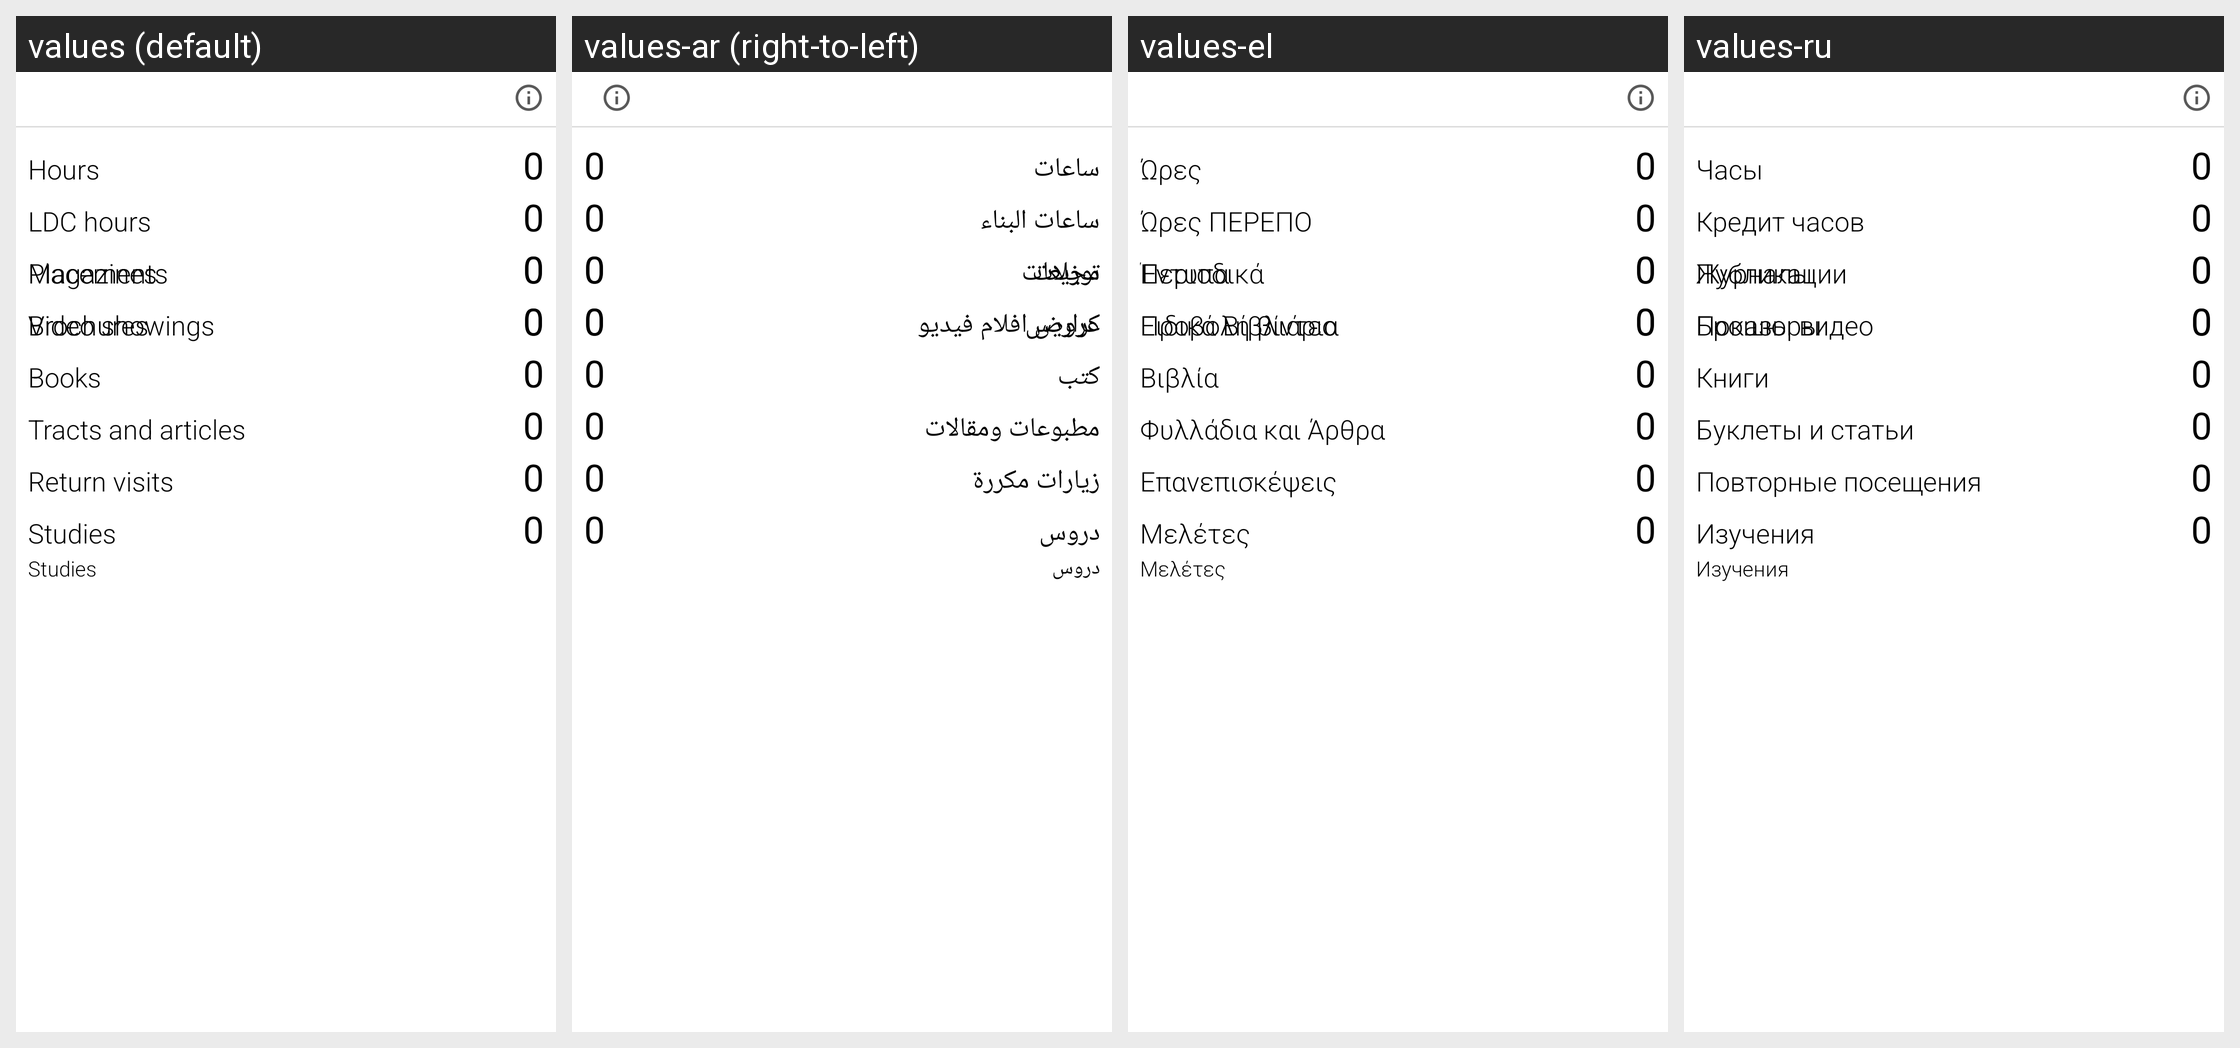

Here is an Android app screen in its default locale and in the app's own translations. Write out the translated-string differences for the strings that appear on this screen.
Android screen res/layout/card_monthreport.xml rendered under 4 locales, left to right: values (default), values-ar (right-to-left), values-el, values-ru. Device: Nexus 5 (rendered at 1080×1920; each locale shown at half size, 540×960, under a caption strip naming it); theme MinistryAssistantTheme.
Other locales in the repository, not shown: values-af, values-am, values-be, values-bg, values-ca, values-cs, values-cy, values-da, values-de, values-en-rGB, values-es, values-es-rUS, values-et, values-eu, values-fa, values-fi, values-fr, values-fr-rCA, values-hi, values-hr, values-ht, values-hu, values-in, values-it, values-iw, values-ja, values-ka, values-ko, values-ln, values-lt, values-lv, values-mg, values-mk, values-ms, values-my, values-nb, values-nl, values-no, values-pl, values-pt, values-pt-rBR, values-pt-rPT, values-rmo, values-ro, values-rom, values-rw, values-sk, values-sl, values-sq, values-sr, values-sv, values-sw, values-te, values-th, values-tl, values-tr, values-uk, values-vi, values-zh-rCN, values-zh-rHK, values-zh-rTW, values-zu.
Strings drawn on this screen, with the default value and each locale's value (text and hints the layout hard-codes, and strings that could not be matched under every locale, appear in the picture but are not listed):

strHoursBig
  values: Hours
  values-ar: ساعات
  values-el: Ώρες
  values-ru: Часы

strRBCHours
  values: LDC hours
  values-ar: ساعات البناء
  values-el: Ώρες ΠΕΡΕΠΟ
  values-ru: Кредит часов

strMagazinesBig
  values: Magazines
  values-ar: مجلات
  values-el: Περιοδικά
  values-ru: Журналы

strBroschuresBig
  values: Brochures
  values-ar: كراريس
  values-el: Ειδικά Βιβλιάρια
  values-ru: Брошюры

strBooksBig
  values: Books
  values-ar: كتب
  values-el: Βιβλία
  values-ru: Книги

strTractsBig
  values: Tracts and articles
  values-ar: مطبوعات ومقالات
  values-el: Φυλλάδια και Άρθρα
  values-ru: Буклеты и статьи

publicationsCapital
  values: Placements
  values-ar: توزيعات
  values-el: Έντυπα
  values-ru: Публикации

videoShowingsCapital
  values: Video showings
  values-ar: عروض افلام فيديو
  values-el: Προβολή βίντεο
  values-ru: Показы видео

strReturnVisitsBig
  values: Return visits
  values-ar: زيارات مكررة
  values-el: Επανεπισκέψεις
  values-ru: Повторные посещения

strStudiesBig
  values: Studies
  values-ar: دروس
  values-el: Μελέτες
  values-ru: Изучения
